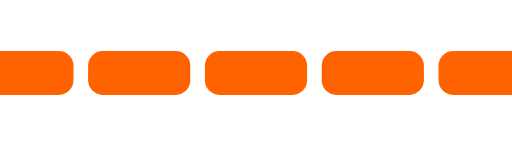
t = 0.00 s
t = 0.40 s: frame unchanged from t = 0.00 s, image omitted
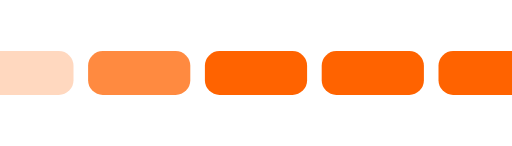
t = 0.82 s
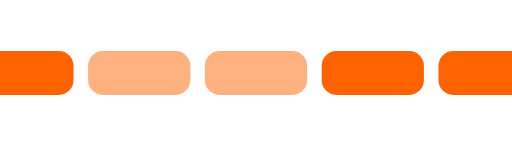
t = 1.23 s
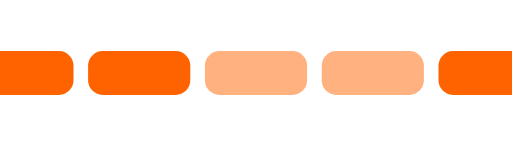
t = 1.57 s
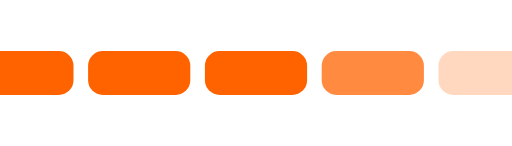
t = 1.98 s

The animated SVG that drew these frames (rendered in a browser with its animation timeline set to each time). Animation: 5 SMIL elements (animate=5); one cycle of 2.40 s, repeats indefinitely.

<svg id="inlineLoaderRef" xmlns="http://www.w3.org/2000/svg" xmlns:xlink="http://www.w3.org/1999/xlink"
  viewBox="0 0 70 20" width="80" height="20" overflow="visible" fill="#ff6300" stroke="none" class="single-loader"
  style="">
  <defs>
    <rect id="inline" x="-4" y="7" width="14" height="6" rx="2" ry="2" />
  </defs>
  <use xmlns:xlink="http://www.w3.org/1999/xlink" xlink:href="#inline" x="0">
    <animate attributeName="opacity" values="1;0;1;1;1;1;1" dur="2s" begin="0.4s" repeatCount="indefinite" />
  </use>
  <use xmlns:xlink="http://www.w3.org/1999/xlink" xlink:href="#inline" x="16">
    <animate attributeName="opacity" values="1;1;0;1;1;1;1" dur="2s" begin="0.4s" repeatCount="indefinite" />
  </use>
  <use xmlns:xlink="http://www.w3.org/1999/xlink" xlink:href="#inline" x="32">
    <animate attributeName="opacity" values="1;1;1;0;1;1;1" dur="2s" begin="0.4s" repeatCount="indefinite" />
  </use>
  <use xmlns:xlink="http://www.w3.org/1999/xlink" xlink:href="#inline" x="48">
    <animate attributeName="opacity" values="1;1;1;1;0;1;1" dur="2s" begin="0.4s" repeatCount="indefinite" />
  </use>
  <use xmlns:xlink="http://www.w3.org/1999/xlink" xlink:href="#inline" x="64">
    <animate attributeName="opacity" values="1;1;1;1;1;0;1" dur="2s" begin="0.4s" repeatCount="indefinite" />
  </use>
</svg>